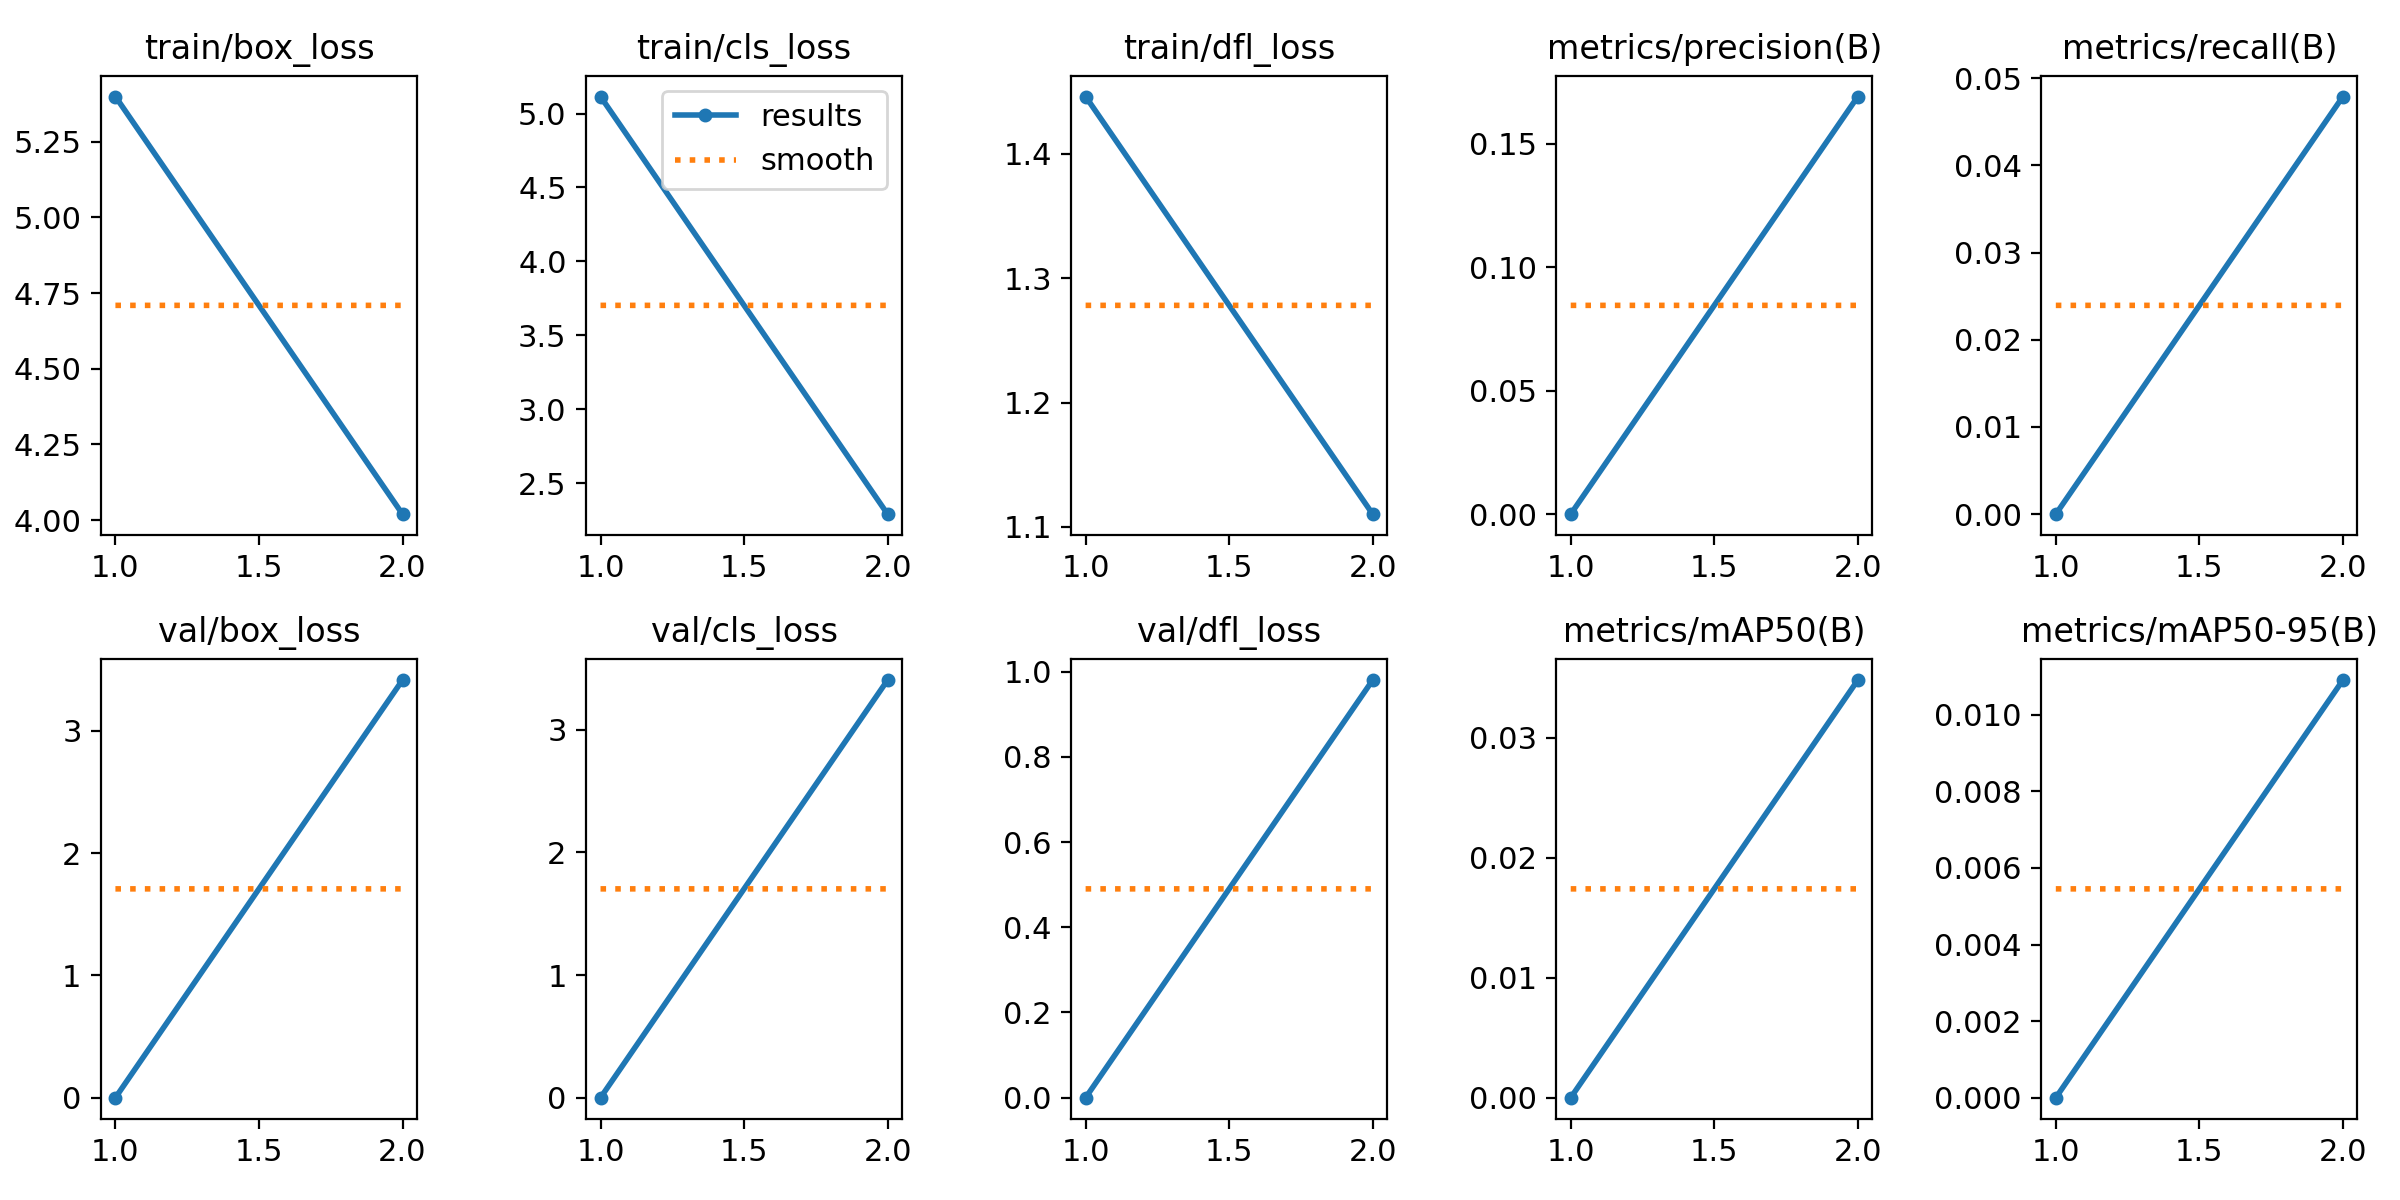

The table this chart was drawn from, first rows:
epoch, train/box_loss, train/cls_loss, train/dfl_loss, metrics/precision(B), metrics/recall(B), metrics/mAP50(B), metrics/mAP50-95(B), val/box_loss, val/cls_loss, val/dfl_loss, lr/pg0, lr/pg1, lr/pg2
1, 5.4, 5.115, 1.446, 0, 0, 0, 0, 0, 0, 0, 0.00014, 0.00014, 0.00014
2, 4.02, 2.289, 1.11, 0.1691, 0.04789, 0.03482, 0.01091, 3.414, 3.406, 0.9802, 0.0001515, 0.0001515, 0.0001515
